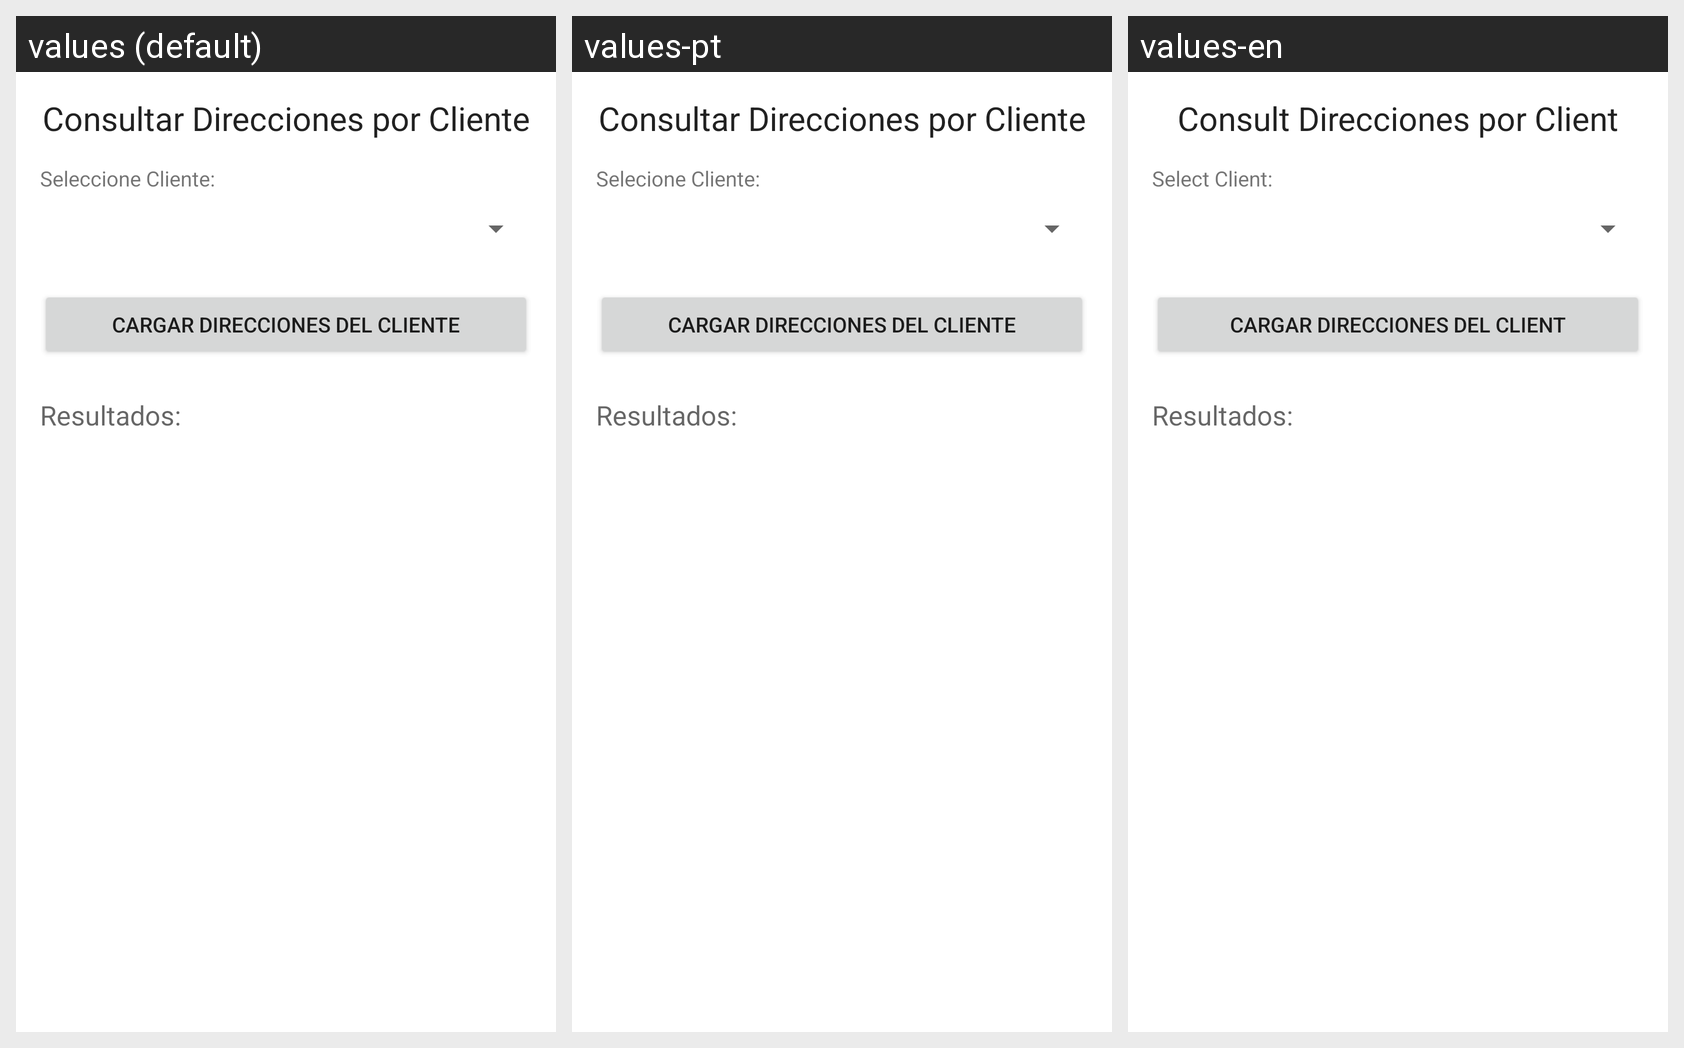

Strings drawn on this Android screen and how each of the app's shown locales translates them:
Android screen res/layout/activity_direccion_consultar.xml rendered under 3 locales, left to right: values (default), values-pt, values-en. Device: Nexus 5 (rendered at 1080×1920; each locale shown at half size, 540×960, under a caption strip naming it); theme Theme.Proyecto01_Antojitos.
Strings drawn on this screen, with the default value and each locale's value (text and hints the layout hard-codes, and strings that could not be matched under every locale, appear in the picture but are not listed):

direccion_consultar_title
  values: Consultar Direcciones por Cliente
  values-pt: Consultar Direcciones por Cliente
  values-en: Consult Direcciones por Client

direccion_consultar_label_cliente
  values: Seleccione Cliente:
  values-pt: Selecione Cliente:
  values-en: Select Client:

direccion_consultar_btn_cargar
  values: Cargar Direcciones del Cliente
  values-pt: Cargar Direcciones del Cliente
  values-en: Cargar Direcciones del Client
